Image classification data set "public_dataset" (Teaun9/Computer-Vision on GitHub). Class labels (5): crazing, inclusion, pitted surface, rolled-in scale, scratches.

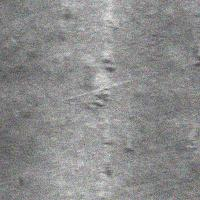
Label: rolled-in scale

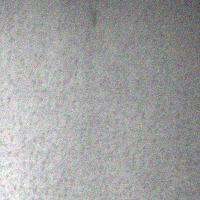
Label: pitted surface

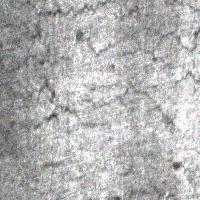
Label: crazing

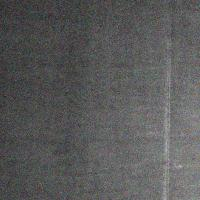
Label: scratches

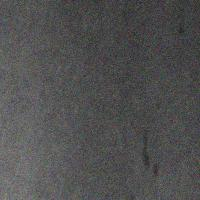
Label: inclusion

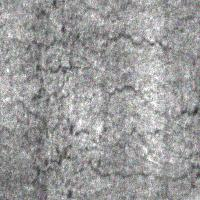
Label: crazing
